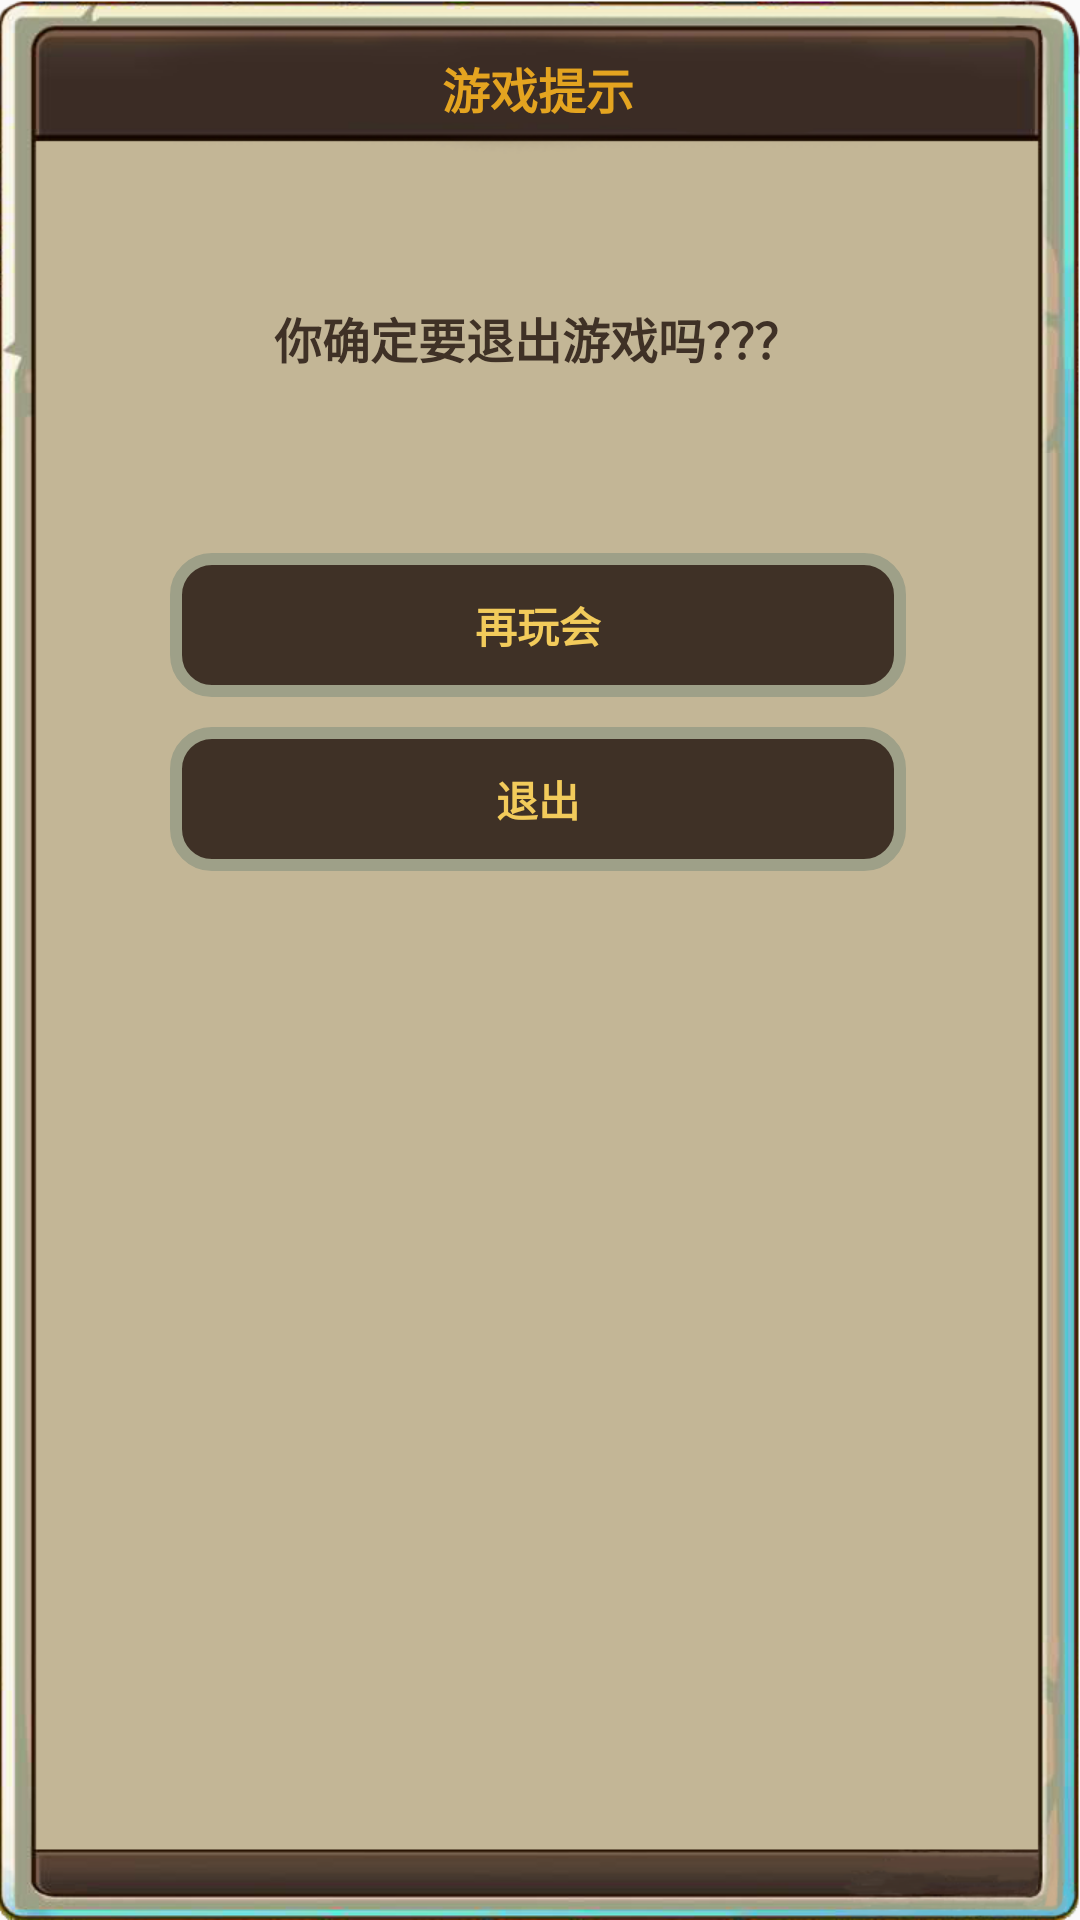

Write the Android layout XML for this screen, with the resource values it uses.
<!-- AndroidManifest.xml: application theme AppTheme -->
<!-- res/layout/dialog_home_activity_exit.xml -->
<?xml version="1.0" encoding="utf-8"?>

<RelativeLayout xmlns:android="http://schemas.android.com/apk/res/android"
    android:layout_width="match_parent"
    android:layout_height="wrap_content"
    android:layout_marginLeft="20dp"
    android:layout_marginRight="20dp"
    android:background="@mipmap/dialog_bg_3">

    <LinearLayout
        android:layout_width="match_parent"
        android:layout_height="wrap_content"
        android:orientation="vertical">

        <TextView
            android:layout_width="wrap_content"
            android:layout_height="wrap_content"
            android:layout_gravity="center_horizontal"
            android:layout_marginTop="2dp"
            android:text="游戏提示"
            android:textAllCaps="false"
            android:textColor="#E4A420"
            android:textSize="16sp"
            android:textStyle="bold" />

        <TextView
            android:layout_width="match_parent"
            android:layout_height="wrap_content"
            android:layout_gravity="center_horizontal"
            android:layout_marginLeft="30dp"
            android:layout_marginTop="60dp"
            android:layout_marginRight="30dp"
            android:gravity="center"
            android:text="你确定要退出游戏吗？？？"
            android:textAllCaps="false"
            android:textColor="#3F3126"
            android:textSize="16sp"
            android:textStyle="bold" />

        <TextView
            android:id="@+id/tvDlgCancel"
            android:layout_width="match_parent"
            android:layout_height="48dp"
            android:layout_gravity="center_horizontal"
            android:layout_marginLeft="40dp"
            android:layout_marginTop="60dp"
            android:layout_marginRight="40dp"
            android:background="@drawable/btn_bg"
            android:gravity="center"
            android:text="再玩会"
            android:textAllCaps="false"
            android:textColor="#F2CB5B"
            android:textSize="14sp"
            android:textStyle="bold" />

        <TextView
            android:id="@+id/tvDlgExit"
            android:layout_width="match_parent"
            android:layout_height="48dp"
            android:layout_gravity="center_horizontal"
            android:layout_marginLeft="40dp"
            android:layout_marginTop="10dp"
            android:layout_marginRight="40dp"
            android:layout_marginBottom="20dp"
            android:background="@drawable/btn_bg"
            android:gravity="center"
            android:text="退出"
            android:textAllCaps="false"
            android:textColor="#F2CB5B"
            android:textSize="14sp"
            android:textStyle="bold" />
    </LinearLayout>

</RelativeLayout>
<!-- resources referenced by this layout -->
<resources>
  <!-- drawable btn_bg (drawable) -->
  <?xml version="1.0" encoding="utf-8"?>
  
  <selector xmlns:android="http://schemas.android.com/apk/res/android">
      <item android:drawable="@drawable/btn_bg_pressed" android:state_pressed="true" />
      <item android:drawable="@drawable/btn_bg_nomal" android:state_pressed="false" />
  </selector>
  <style name="AppTheme" parent="Theme.AppCompat.Light.NoActionBar">
          
          <item name="colorPrimary">@color/colorPrimary</item>
          <item name="colorPrimaryDark">@color/colorPrimaryDark</item>
          <item name="colorAccent">@color/colorAccent</item>
      </style>
  <!-- drawable btn_bg_pressed (drawable) -->
  <?xml version="1.0" encoding="utf-8"?>
  
  <shape xmlns:android="http://schemas.android.com/apk/res/android"
      android:shape="rectangle">
      <corners
          android:bottomLeftRadius="12dp"
          android:bottomRightRadius="12dp"
          android:topLeftRadius="12dp"
          android:topRightRadius="12dp" />
      <stroke
          android:width="4dp"
          android:color="#707261" />
      <solid android:color="#292318" />
  </shape>
  <!-- drawable btn_bg_nomal (drawable) -->
  <?xml version="1.0" encoding="utf-8"?>
  
  <shape xmlns:android="http://schemas.android.com/apk/res/android"
      android:shape="rectangle">
      <corners
          android:bottomLeftRadius="12dp"
          android:bottomRightRadius="12dp"
          android:topLeftRadius="12dp"
          android:topRightRadius="12dp" />
      <stroke
          android:width="4dp"
          android:color="#9EA088" />
      <solid android:color="#3F3126" />
  </shape>
  <!-- not gathered from this repository: default colours our renderer supplied (Android Studio template values) -->
  <color name="colorPrimary">#FF6200EE</color>
  <color name="colorPrimaryDark">#FF3700B3</color>
  <color name="colorAccent">#FF03DAC5</color>
</resources>
